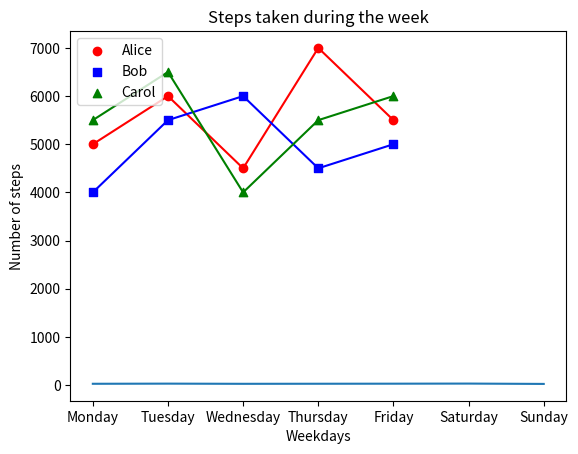
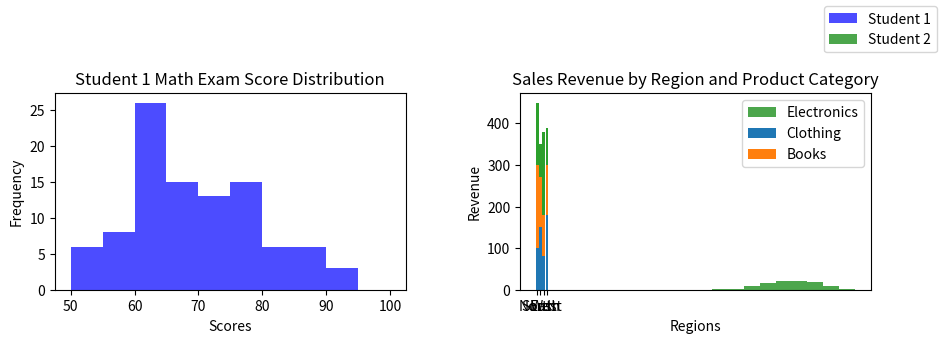

Reproduce these figures in Python, in order.
#!/usr/bin/env python
# coding: utf-8

# # Coding Tasks - Week 8
# Welcome to the Python Programming Exercise Sheet!  
# In this exercise sheet, we will cover some of the fundamental concepts in Python programming.  
# Topics covered are: Matplotlib.
# 
# ___
# 
# **DEADLINE**: 23rd June until 12:15  
# **Your name here**: Lucas Liess-Duquesne
# **Your university mail**: lliessduques@uos.de
# 
# ___
# 
# **Important information**:  
# In order to pass this sheet you need to achieve 10/20 points.
# For the best possible grade you require 20/20 points, however, since some harder tasks may take a lot of time you don't have to pressure yourself. 
# If you complete any three tasks on a sheet you will definitely get a good grade for that sheet.  
# Hand in your sheet in studip in the respective folder until the deadline.  
# If you receive no email until a few days after submission you will have passed, the sample solution will also be uploaded around then.  
# If you receive an email you don't need to worry, you can fail one sheet and also your total points will also be taken into account for the final pass or fail.  

# ### Task 1 - Temperature Plot (2 points)
# 
# Implement a line plot that visualizes temperature variations over a week:
# 
# - x-axis should store the days of the week (e.g., Monday, Tuesday, etc.).
# - y-axis should store the temperature values in degrees Celsius.
# - For the y-axis, you need to generate random temperature values between 20 and 30 for each day.
# - The line color should be set to purple.
# - The title of the plot should be "Weekly Temperature".
# - Label the x-axis as "Days of the Week" and the y-axis as "Temperature (°C)".

# In[1]:


import matplotlib.pyplot as plt
import numpy as np

days = ['Monday', 'Tuesday', 'Wednesday',
        'Thursday', 'Friday', 'Saturday', 'Sunday']

temperature = np.random.uniform(20, 30, 7)

plt.plot(days, temperature)
plt.title("Weekly Temperature")
plt.xlabel("Days of the Week")
plt.ylabel("Temperature (°C)")

plt.show()


# ### Task 2 - Steps Taken Analysis (4 points)
# 
# You have a dataset that records the number of steps taken each day of the week by three students: Alice, Bob, and Carol. Your task is to create a scatter plot to visualize the steps taken and then enhance the plot by adding a legend and connecting the scatterplot points with a line.
# 
# Write a Python code snippet using Matplotlib to accomplish the following tasks:
# 
# 1. Create a scatter plot using Matplotlib, with the weekdays on the x-axis and the number of steps on the y-axis. Make sure to label the axes appropriately.
# 2. Customize the scatter plot by setting the marker style and color of the points for each student to distinguish them. Use a different marker style and color for each student. 
# 3. Add a legend to the plot to indicate the meaning of the different marker colors or styles. Make sure to provide clear labels for each student category in the legend.
# 4. Connect the scatterplot points with a line to visualize the trend in the number of steps throughout the weekdays. The line should pass through each data point.
# 5. Customize the line by setting the color, style, and width to make it clearly visible.
# 6. Add a title to the plot to describe the steps taken throughout the weekdays.
# 
# Your task is to complete the code by replacing the blank spaces with the appropriate code to accomplish the given tasks.

# In[12]:


import matplotlib.pyplot as plt

# Steps taken each day of the week for 3 students
weekdays = ['Monday', 'Tuesday', 'Wednesday', 'Thursday', 'Friday']
alice_steps = [5000, 6000, 4500, 7000, 5500]
bob_steps = [4000, 5500, 6000, 4500, 5000]
carol_steps = [5500, 6500, 4000, 5500, 6000]

# Scatter plot
plt.scatter(weekdays, alice_steps, marker='o', color='red', label='Alice')
plt.scatter(weekdays, bob_steps, marker='s', color='blue', label='Bob')
plt.scatter(weekdays, carol_steps, marker='^', color='green', label='Carol')

# Line connecting scatterplot points
plt.plot(weekdays, alice_steps, color='red')
plt.plot(weekdays, bob_steps, color='blue')
plt.plot(weekdays, carol_steps, color='green')

# Legend
plt.legend(loc='upper left')

# Axes labels and title
plt.ylabel("Number of steps")
plt.xlabel("Weekdays")
plt.title("Steps taken during the week")

# Display the plot
plt.show()


# ### Task 3 - Math Exam Score Distribution (8 points)
# 
# You have the scores of two students from a math exam. Your task is to create histogram plots to visualize the distribution of their scores. Additionally, you need to customize the histogram plots by adjusting the bin sizes and create two histogram plots side by side for comparison.
# 
# Write a Python code snippet using Matplotlib to accomplish the following tasks:
# 
# 1. Create a dataset with the math exam scores for two students.
# 2. Create two separate histogram plots using Matplotlib, one for each student's scores.
# 3. Customize the appearance of the histogram plots by adjusting the bin sizes to visualize the distribution more accurately.
# 4. Display both histogram plots side by side for easy comparison.
# 5. Your code should include appropriate axis labels, a title for each histogram plot, and a legend to differentiate the two students.
# 
# Example output:
# 
# [Histogram plot 1] 
# * Title: Student 1 Math Exam Score Distribution
# * X-axis label: Scores
# * Y-axis label: Frequency
# 
# [Histogram plot 2]
# * Title: Student 2 Math Exam Score Distribution
# * X-axis label: Scores
# * Y-axis label: Frequency
# 
# Note: Make sure to customize the bin sizes to suit the range and distribution of the scores for each student.

# In[25]:


# Generate sample scores for two students
student1_scores = np.random.normal(loc=70, scale=10, size=100)  # Mean: 70, Standard Deviation: 10
student2_scores = np.random.normal(loc=80, scale=8, size=100)   # Mean: 80, Standard Deviation: 8

# Set the bin sizes for the histograms
bin_size_student1 = 5
bin_size_student2 = 5

# Create a figure with two subplots
fig, axes = plt.subplots(1, 2, figsize=(10, 4))

# Plot histogram for Student 1
axes[0].hist(student1_scores, bins=range(50, 101, bin_size_student1), color='blue', alpha=0.7)
axes[0].set_title("Student 1 Math Exam Score Distribution")
axes[0].set_xlabel("Scores")
axes[0].set_ylabel("Frequency")

# Plot histogram for Student 2
axes[1].hist(student2_scores, bins=range(50, 101, bin_size_student2), color='green', alpha=0.7)
axes[1].set_title("Student 2 Math Exam Score Distribution")
axes[1].set_xlabel("Scores")
axes[1].set_ylabel("Frequency")


# Add a legend to differentiate the two students
fig.legend(["Student 1", "Student 2"])# Your code here)

# Adjust spacing between subplots
fig.tight_layout(pad=5.0)

# Display the histogram plots
plt.show()


# ### Task 4 - Stacked Bar Plot (6 points)
# 
# Create a stacked bar plot to display the distribution of sales revenue for a company across different regions and product categories:
# 
# - Given the ```regions```, ```categories``` and ```revenue```, you should gather the sales revenue data for each region and product category.
# - Plot a stacked bar plot where each bar represents a region, and the stacked segments within the bar represent the revenue for each product category.
# - Customize the plot by setting colors for each product category: ```red``` for electronics, ```green``` for clothing and ```blue``` for books. Then, add a legend to display these three color-product pairs.
# - Add a title ```"Sales Revenue by Region and Product Category"```.
# - Label the x-axis and y-axis as  ```Regions``` and ```Revenue```, respectively.

# In[30]:


import matplotlib.pyplot as plt
import numpy as np

regions = ['North', 'South', 'East', 'West']
categories = ['Electronics', 'Clothing', 'Books']

revenue = np.array([[100, 200, 150],
                    [150, 120, 80],
                    [80, 100, 200],
                    [180, 120, 90]])

plt.bar(regions, revenue[:, 0])
plt.bar(regions, revenue[:, 1], bottom=revenue[:, 0])
plt.bar(regions, revenue[:, 2], bottom=revenue[:, 0]+revenue[:, 1])

plt.title("Sales Revenue by Region and Product Category")
plt.xlabel("Regions")
plt.ylabel("Revenue")
plt.legend(categories)


# In[ ]:




